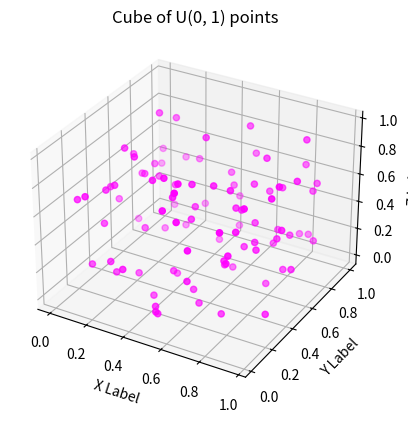

Source code (Python):
# Simplest 3D scatterplot demo
#
# m494s24, February 2024
#

import numpy as np
import matplotlib.pyplot as plt

# Number of points in the cloud
n = 100

fig = plt.figure()
ax = fig.add_subplot(projection='3d')

# Generate and display 3D cloud of random points in U(0, 1) cube
x = np.random.rand(n)
y = np.random.rand(n)
z = np.random.rand(n)
ax.scatter(x, y, z, marker='o', color='magenta')
ax.set_xlabel('X Label')
ax.set_ylabel('Y Label')
ax.set_zlabel('Z Label')
ax.set_title('Cube of U(0, 1) points')
plt.show()
